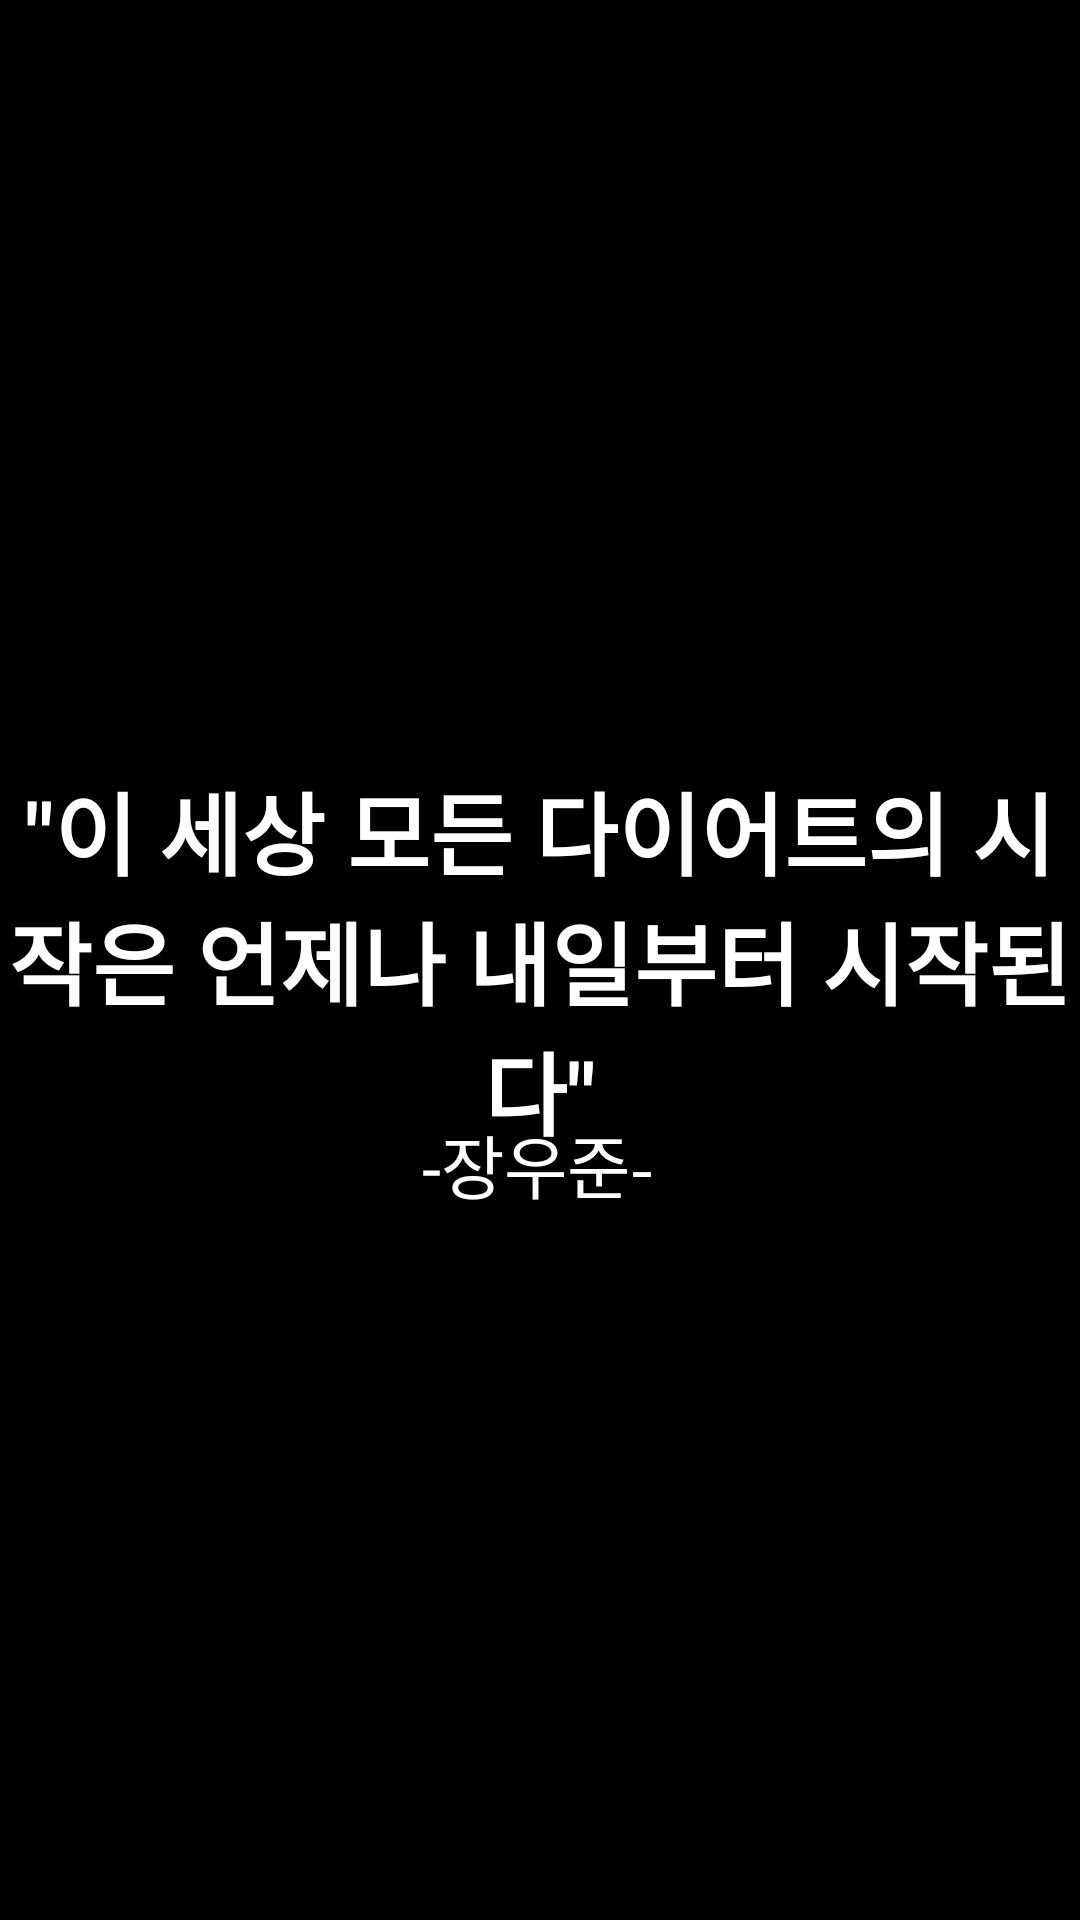

Here is an Android app screen rendered from its layout file. Give the layout XML and the strings, colors and styles it references.
<!-- AndroidManifest.xml: application theme Theme.Diet_notes -->
<!-- res/layout/activity_splash.xml -->
<?xml version="1.0" encoding="utf-8"?>
<androidx.constraintlayout.widget.ConstraintLayout
    xmlns:android="http://schemas.android.com/apk/res/android"
    xmlns:tools="http://schemas.android.com/tools"
    xmlns:app="http://schemas.android.com/apk/res-auto"
    android:layout_width="match_parent"
    android:layout_height="match_parent"
    android:background="@color/black"
    tools:context=".SplashActivity">

  <TextView
      android:id="@+id/textView"
      android:layout_width="wrap_content"
      android:layout_height="wrap_content"
      android:gravity="center"
      android:text='"이 세상 모든 다이어트의 시작은 언제나 내일부터 시작된다"'
      android:textColor="@color/white"
      android:textSize="30sp"
      android:textStyle="bold"
      app:layout_constraintBottom_toBottomOf="parent"
      app:layout_constraintEnd_toEndOf="parent"
      app:layout_constraintStart_toStartOf="parent"
      app:layout_constraintTop_toTopOf="parent" />

  <TextView
      android:layout_width="wrap_content"
      android:layout_height="wrap_content"
      android:textSize="23sp"
      android:text="-장우준-"
      android:textColor="@color/white"
      app:layout_constraintBottom_toBottomOf="parent"
      app:layout_constraintEnd_toEndOf="@+id/textView"
      app:layout_constraintHorizontal_bias="0.498"
      app:layout_constraintStart_toStartOf="parent"
      app:layout_constraintTop_toTopOf="parent"
      app:layout_constraintVertical_bias="0.612" />


</androidx.constraintlayout.widget.ConstraintLayout>
<!-- resources referenced by this layout -->
<resources>
  <style name="Theme.Diet_notes" parent="Theme.MaterialComponents.DayNight.DarkActionBar">
          
          <item name="colorPrimary">@color/purple_500</item>
          <item name="colorPrimaryVariant">@color/purple_700</item>
          <item name="colorOnPrimary">@color/white</item>
          
          <item name="colorSecondary">@color/teal_200</item>
          <item name="colorSecondaryVariant">@color/teal_700</item>
          <item name="colorOnSecondary">@color/black</item>
          
          <item name="android:statusBarColor" tools:targetApi="l">?attr/colorPrimaryVariant</item>
          
      </style>
  <!-- not gathered from this repository: default colours our renderer supplied (Android Studio template values) -->
  <color name="purple_500">#FF6200EE</color>
  <color name="purple_700">#FF3700B3</color>
  <color name="teal_200">#FF03DAC5</color>
  <color name="teal_700">#FF018786</color>
  <color name="black">#FF000000</color>
  <color name="white">#FFFFFFFF</color>
</resources>
